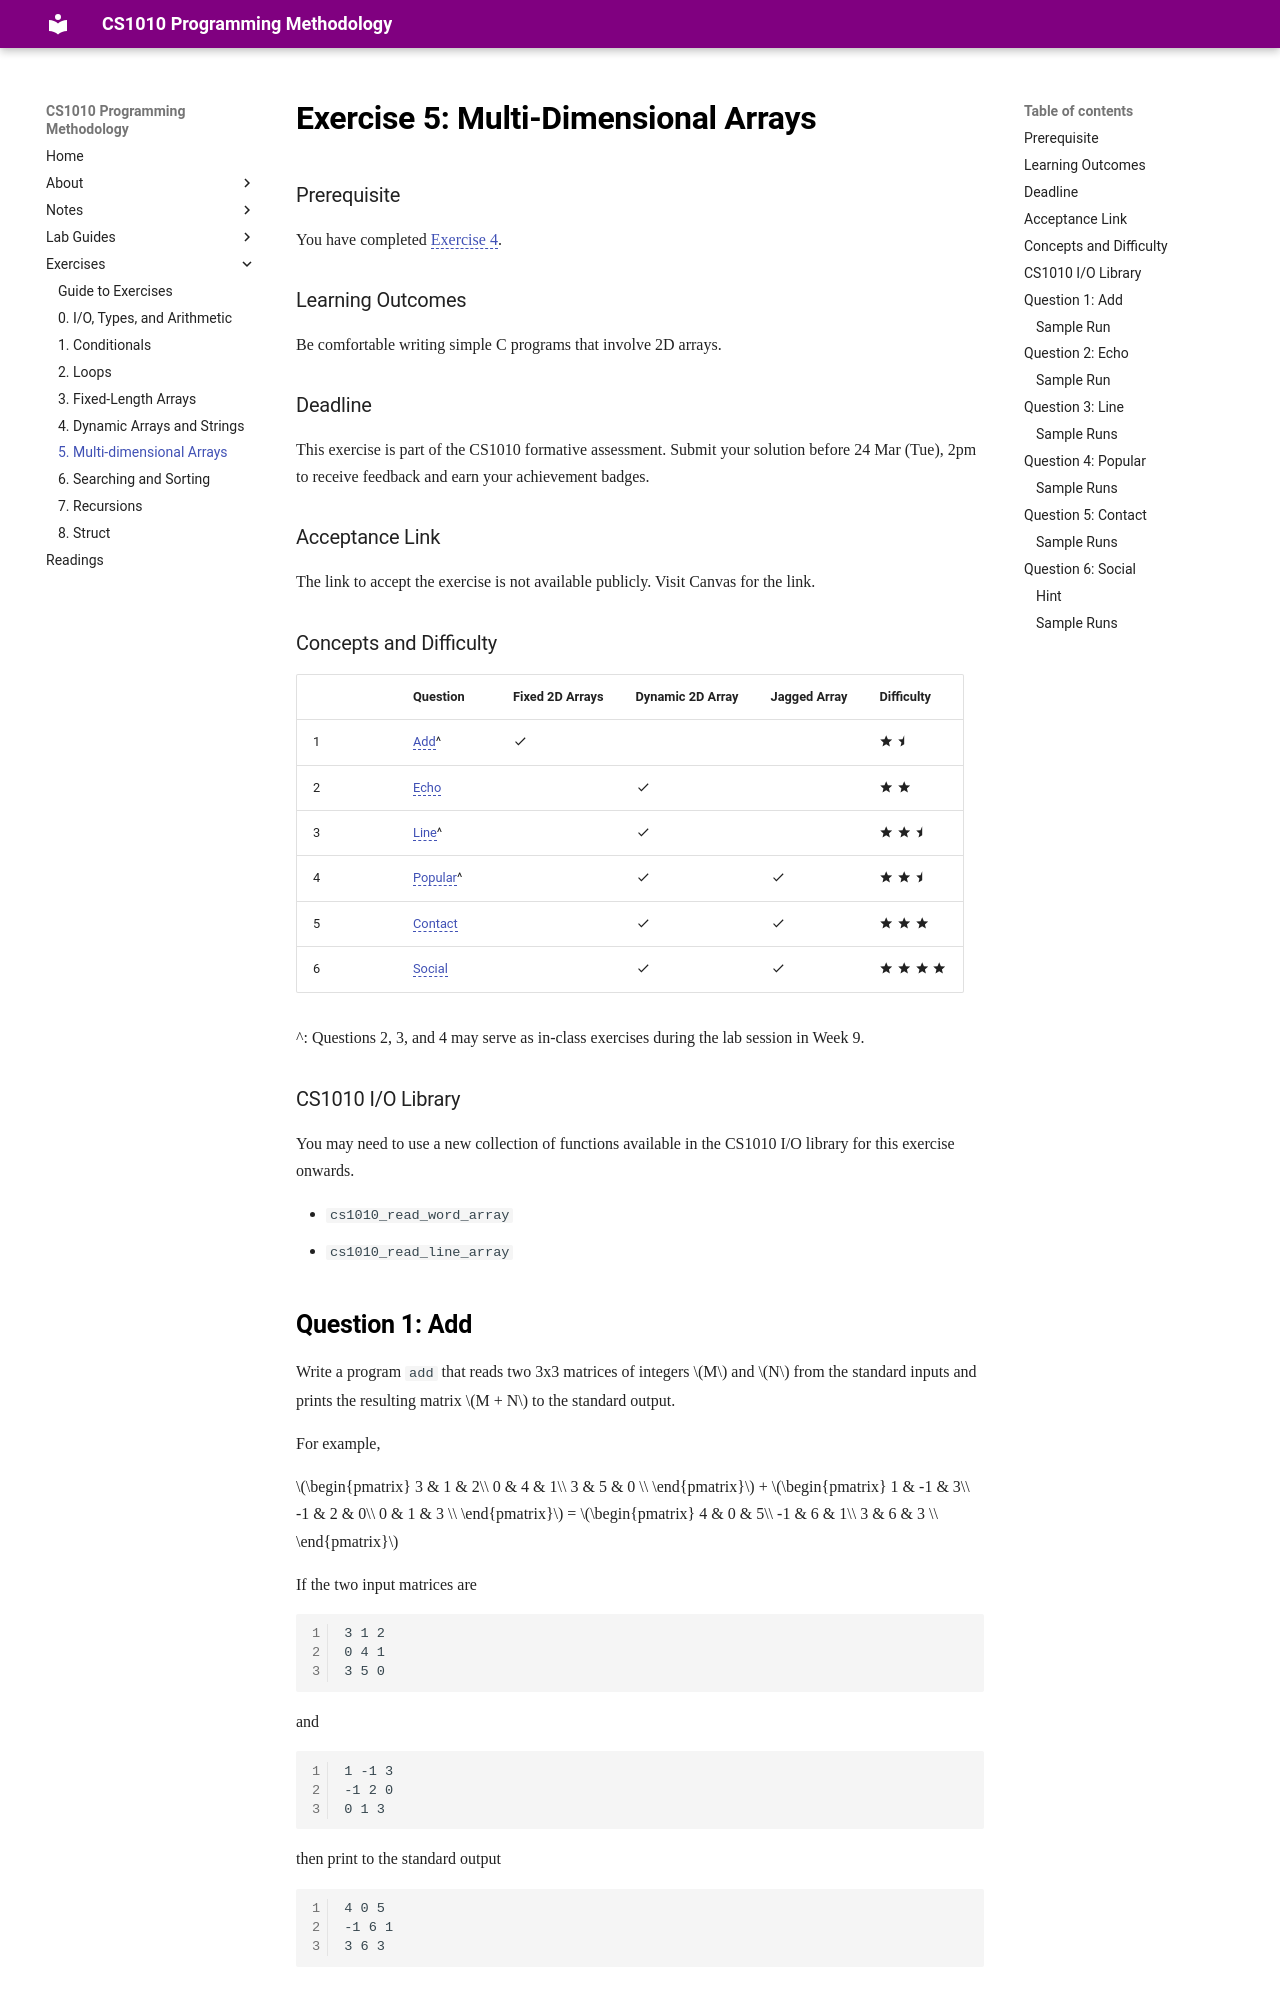

repository: nus-cs1010-2526-s2/website · page: exercises/ex05.html · generator: mkdocs

# Exercise 5: Multi-Dimensional Arrays 

### Prerequisite

You have completed [Exercise 4](ex04.md). 

### Learning Outcomes

Be comfortable writing simple C programs that involve 2D arrays.

### Deadline

This exercise is part of the CS1010 formative assessment. Submit your solution before 24 Mar (Tue), 2pm to receive feedback and earn your achievement badges.

### Acceptance Link

The link to accept the exercise is not available publicly.  Visit Canvas for the link.

### Concepts and Difficulty

| | Question                  | Fixed 2D Arrays  | Dynamic 2D Array | Jagged Array     | Difficulty     |
|-|---------------------------|------------------|------------------|------------------|----------------|
|1| [Add](#question-1-add)^   | :material-check: |                  |                  | :material-star: :material-star-half: |
|2| [Echo](#question-2-echo)  |                  | :material-check: |                  | :material-star: :material-star: |
|3| [Line](#question-3-line)^ |                  | :material-check: |                  | :material-star: :material-star: :material-star-half: |
|4| [Popular](#question-4-popular)^ |            | :material-check: | :material-check: | :material-star: :material-star: :material-star-half: |
|5| [Contact](#question-5-contact)  |            | :material-check: | :material-check: | :material-star: :material-star: :material-star: |
|6| [Social](#question-6-social)    |            | :material-check: | :material-check: | :material-star: :material-star: :material-star: :material-star: |

^: Questions 2, 3, and 4 may serve as in-class exercises during the lab session in Week 9.

### CS1010 I/O Library

You may need to use a new collection of functions available in the CS1010 I/O library for this exercise onwards.

- `cs1010_read_word_array`
- `cs1010_read_line_array`

## Question 1: Add

Write a program `add` that reads two 3x3 matrices of integers $M$ and $N$ from the standard inputs and prints the resulting matrix $M + N$ to the standard output.

For example,

$\begin{pmatrix}
3 & 1 & 2\\
0 & 4 & 1\\
3 & 5 & 0 \\
\end{pmatrix}$ + 
$\begin{pmatrix}
1 & -1 & 3\\
-1 & 2 & 0\\
0 & 1 & 3 \\
\end{pmatrix}$
=
$\begin{pmatrix}
4 & 0 & 5\\
-1 & 6 & 1\\
3 & 6 & 3 \\
\end{pmatrix}$


If the two input matrices are
```
3 1 2
0 4 1
3 5 0
```

and
```
1 -1 3
-1 2 0
0 1 3
```

then print to the standard output
```
4 0 5
-1 6 1
3 6 3
```

### Sample Run

```
username@pe101:~$ ./add
3 1 2
0 4 1
3 5 0
1 -1 3
-1 2 0
0 1 3
4 0 5
-1 6 1
3 6 3
```
